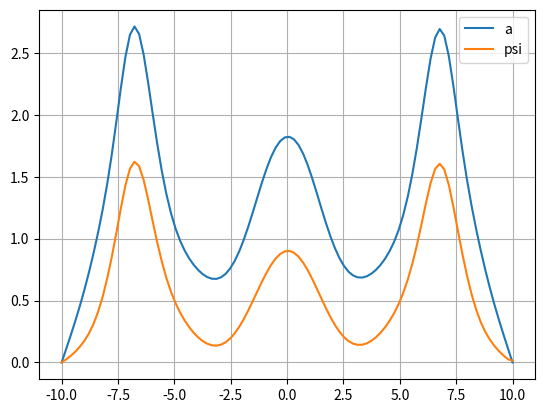

The matplotlib source for this figure:
import numpy as np
from scipy.optimize import fsolve
import matplotlib.pyplot as plt

bound = 10

N = 100
h = 2*bound/(N-1)

OMEGA = 0.8

def get_a(i: int, N_points: int) -> int:
    return i

def get_psi(i: int, N_points: int) -> int:
    return N_points + i

def equations(p):
    eqs_to_add = []

    # Add equation from a
    for i in range(1, N - 1):
        eqs_to_add.append(
            (p[get_a(i+1, N)] - 2*p[get_a(i, N)] + p[get_a(i-1, N)])/h**2 + \
            (OMEGA**2*p[get_a(i, N)]+p[get_a(i, N)]*(p[get_a(i, N)]**2-(1+p[get_psi(i, N)])**2))
        )

    # Add equation from psi
    for i in range(1, N - 1):
        eqs_to_add.append(
            (p[get_psi(i+1, N)] - 2*p[get_psi(i, N)] + p[get_psi(i-1, N)])/h**2 + \
            (1 + (1+p[get_psi(i, N)])*(p[get_a(i, N)]**2-(1+p[get_psi(i, N)])**2))
        )
    
    # Boundary Conditions
    eqs_to_add.append(p[get_a(0, N)])
    eqs_to_add.append(p[get_a(N - 1, N)])

    eqs_to_add.append(p[get_psi(0, N)])
    eqs_to_add.append(p[get_psi(N - 1, N)])

    return eqs_to_add

def main():
    z_range = np.linspace(-bound, bound, N)
    init_guess = [14]*(2*N)
    res = fsolve(equations, init_guess)
    plt.plot(z_range, res[:N], label='a')
    plt.plot(z_range, res[N:2*N], label='psi')
    plt.legend()
    plt.grid()
    plt.show()

if __name__ == '__main__':
    main()